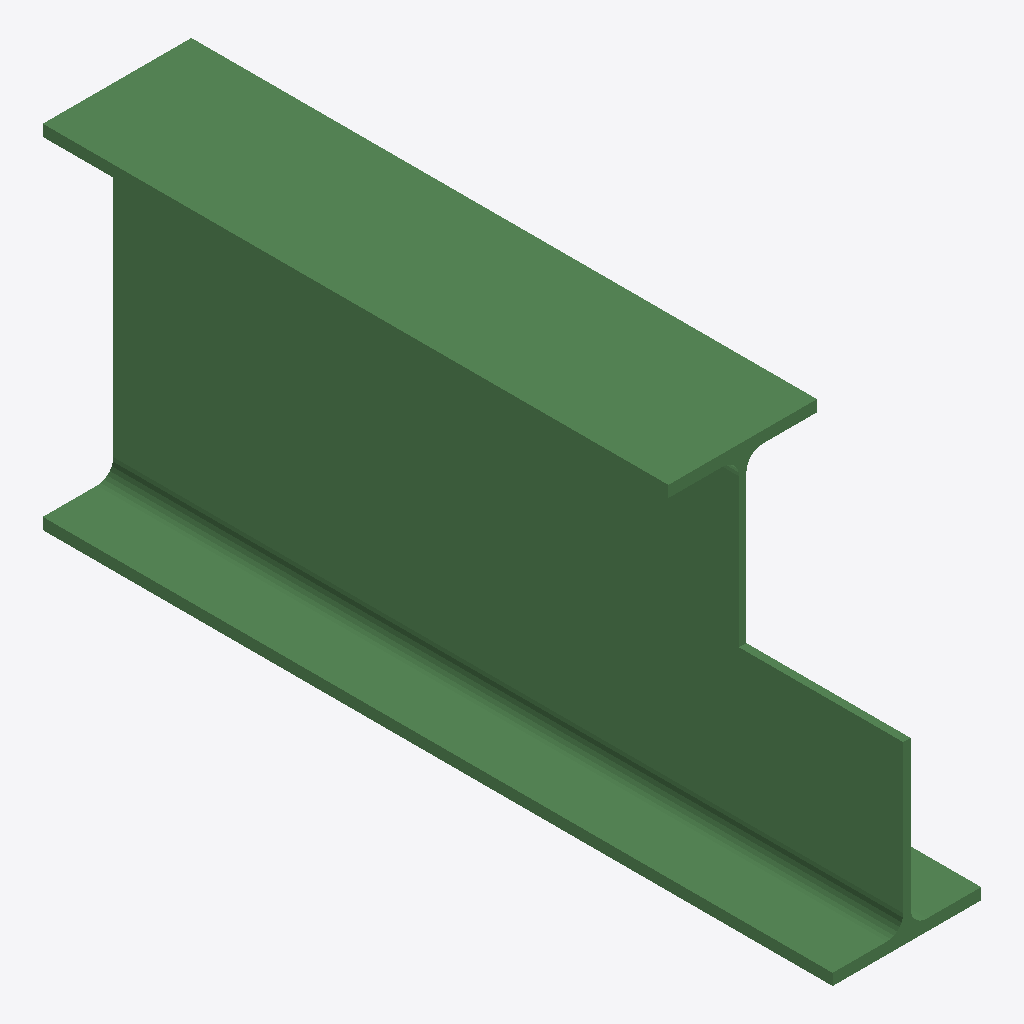
Isometric view of an IFC building model (IFC-SPF (STEP), schema IFC2X3, length unit millimetre), seen from the south-west, elements coloured by IFC class: 1 beam (green).
Extent 0.2 m × 1.0 m × 0.5 m (x, y, z). Storeys (1): Undefined at 0.00 m. Elements (1): 1 IfcBeam.

HEADER;
FILE_DESCRIPTION(('ViewDefinition[AISC_Steel_Detailing]','Option [BaseQuantities:Off]','Option [GridExport:On]','Option [Assemblies:Off]','Option [Bolts:On]','Option [Rebars:On]','Option [PourObjects:Off]','Option [Welds:On]','Option [SurfaceTreatments:On]','Option [LocationBy:0]','Option [ViewColors:Off]','Option [SectionedSpine:Off]','[2 more]'),'2;1');
FILE_NAME('b_1087_Qty_1.ifc','2026-05-16T11:52:53',('GIOVANNIPC\\gcorrea'),('Structural Designer'),'IFC Database version: Work','Tekla Structures 2020 Service Pack 5, IFC Export','');
FILE_SCHEMA(('IFC2X3'));
ENDSEC;
DATA;
#37=IFCPROJECT('2G7ZFDNE16yBDU14FA92Me',#5,'Proyecto',$,$,$,$,(#11),#36);
#39=IFCSITE('2xvEzEinjBTea80yOTcujY',#5,'Obra',$,$,#38,$,$,.ELEMENT.,$,$,$,$,$);
#41=IFCBUILDING('2ohuXiST19QBbe1oU0pf$S',#5,'Undefined',$,$,#40,$,$,.ELEMENT.,$,$,$);
#43=IFCBUILDINGSTOREY('29hdEUCErFze9E_VIAceOd',#5,'Undefined',$,$,#42,$,$,.ELEMENT.,0.0);
#59=IFCBEAM('0_CEOIlO14p8VHEoNieMCc',#44,'BEAM','IPE450','IPE450',#47,#58,'ID3e30e612-bd80-44cc-87d1-3b25eca16326');
ENDSEC;
